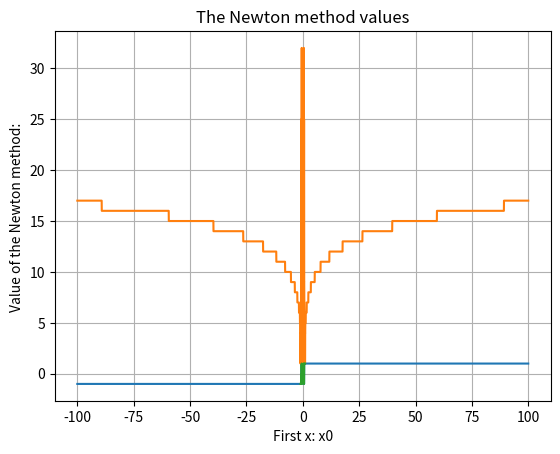

The matplotlib source for this figure:
"""
version: 3.2.3

Task 1:
Interpolation polynomial in Lagrange form
Interpolation polynomial in Newton form
Interpolation polynomial in Lagrange form with Chebyshev`s nodes

Task 2:
Formula for the average rectangles, trapezoid, Simpson
Gaussian quadratures

Task 3:
The dichotomy method
The Newton method
"""
from math import exp, log10, cos, pi, sqrt, log
from numpy.polynomial import Polynomial as Poly
import matplotlib.pyplot as plt


def simpN(n: int | float, count=8) -> int | float:
    return (n * 10 ** (count + 4) + 5555) // 10 ** 4 / 10 ** count


def interpolationLagrange(args: list[int | float], values: list[int | float]) -> Poly:
    n = len(args) - 1
    omega = Poly.fromroots(args)
    Pn = Poly(0)
    for i in range(n + 1):
        t = omega // [-args[i], 1]
        Pn += values[i] * t / t(args[i])
    return Pn


def task11():
    # a, b = 0, 0.3
    x = 0.15
    argsA = [0, 0.1, 0.2, 0.3]
    valuesA = [1, 1.10517, 1.22140, 1.34986]
    Pa = interpolationLagrange(argsA, valuesA)
    argsB = [0.1, 0.2, 0.3]
    valuesB = [1.10517, 1.22140, 1.34986]
    Pb = interpolationLagrange(argsB, valuesB)
    print('Тест №1 для полинома Лагранжа | f(x) = exp(x)')
    print(f'Можно изменить: x = {x}')
    print(f'a) Pa({x}) = {simpN(Pa(x))} - значение 1 многочлена в точке х')
    print(f'b) Pb({x}) = {simpN(Pb(x))} - значение 2 многочлена в точке х')
    print(f'Pa({x}) - Pb({x}) = {simpN(Pa(x) - Pb(x))} - разность значений полученных многочленов в точке х')
    tabular = simpN(exp(x), 5)
    print(f'exp({x}) = {tabular} - табличное значение')
    print(f'Ra({x}) = exp({x}) - Pa({x}) = {simpN(tabular - Pa(x))} - погрешность вычисления в случае a)')
    print(f'Rb({x}) = exp({x}) - Pb({x}) = {simpN(tabular - Pb(x))} - погрешность вычисления в случае b)')


def interpolationNewton(args: list[float], values: list[float]) -> Poly:
    n = len(args) - 1
    div_dif = [[0 for _ in range(n + 1)] for i in range(n + 1)]  # Divided differences
    for i in range(n + 1):
        div_dif[i][0] = values[i]
    for j in range(1, n + 1):
        for i in range(j, n + 1):
            div_dif[i][j] = (div_dif[i][j - 1] - div_dif[i - 1][j - 1]) / (args[i] - args[abs(i - j)])
    Pn = Poly(values[0])
    t = Poly(1)
    for i in range(1, n + 1):
        t *= [-args[i - 1], 1]
        Pn += div_dif[i][i] * t
    return Pn


def get_chebyshev_nodes(a: float, b: float, n: int) -> list[float]:
    return [(a + b) / 2 + (b - a) * cos((2 * i - 1) * pi / 2 / n) / 2 for i in range(1, n + 1)]


def task12():
    a, b = 1, 10
    x = 5.25
    argsA = [1, 2, 4, 6, 8]
    valuesA = [0, 0.3010, 0.6021, 0.7782, 0.9031]
    Pa = interpolationNewton(argsA, valuesA)
    argsB = [2, 4, 6, 8, 10]
    valuesB = [0.3010, 0.6021, 0.7782, 0.9031, 1]
    Pb = interpolationNewton(argsB, valuesB)
    argsC = [3, 4, 5, 6, 7]
    valuesC = [0.4771, 0.6021, 0.6990, 0.7782, 0.8451]
    Pc = interpolationNewton(argsC, valuesC)
    print('----Тест №2 для полинома Ньютона | f(x) = lg(x)----')
    print(f'Можно изменить: x = {x}')
    print(f'a) Pa({x}) = {simpN(Pa(x))} - значение 1 многочлена в точке х')
    print(f'b) Pb({x}) = {simpN(Pb(x))}')
    print(f'c) Pc({x}) = {simpN(Pc(x))}')
    print(f'Pa({x}) - Pb({x}) = {simpN(Pa(x) - Pb(x))} - разность значений полученных многочленов в точке х')
    print(f'Pa({x}) - Pc({x}) = {simpN(Pa(x) - Pc(x))}')
    print(f'Pb({x}) - Pc({x}) = {simpN(Pb(x) - Pc(x))}')
    tabular = simpN(log10(x), 4)
    print(f'lg({x}) = {tabular} - табличное значение')
    print(f'Ra({x}) = lg({x}) - Pa({x}) = {simpN(tabular - Pa(x))} - погрешность вычисления в случае a)')
    print(f'Rb({x}) = lg({x}) - Pb({x}) = {simpN(tabular - Pb(x))} - b)')
    print(f'Rc({x}) = lg({x}) - Pc({x}) = {simpN(tabular - Pc(x))} - c)')
    print('----Интерполирование с узлами Чебышева----')
    n = len(argsA)
    argsChebyshev = get_chebyshev_nodes(a, b, n)
    valuesChebyshev = list(map(log10, argsChebyshev))
    PChebyshev = interpolationLagrange(argsChebyshev, valuesChebyshev)
    print('Узлы Чебышева:', list(map(simpN, argsChebyshev)))
    print(f'PChebyshev({x}) = {simpN(PChebyshev(x))} - значение многочлена, вычисленного по узлам Чебышева')
    print(f'lg({x}) - PChebyshev({x}) = {simpN(tabular - PChebyshev(x))}')
    argsEquidistant = [a + (b - a) * i / n for i in range(1, n + 1)]
    valuesEquidistant = list(map(log10, argsEquidistant))
    PEquidistant = interpolationLagrange(argsEquidistant, valuesEquidistant)
    print('Равноудаленные узлы:', list(map(simpN, argsEquidistant)))
    print(f'PEquidistant({x}) = {simpN(PEquidistant(x))} - значение многочлена, вычисленного по равноудаленным узлам')
    print(f'lg({x}) - PEquidistant({x}) = {simpN(tabular - simpN(PEquidistant(x)))}')


def task13():
    a, b = -1, 1
    argsEquidistant = [-1, -1 / 3, 1 / 3, 1]
    valuesEquidistant = list(map(exp, argsEquidistant))
    PEquidistant = interpolationLagrange(argsEquidistant, valuesEquidistant)
    n = len(argsEquidistant)
    argsChebyshev = get_chebyshev_nodes(a, b, n)
    valuesChebyshev = list(map(exp, argsChebyshev))
    PChebyshev = interpolationLagrange(argsChebyshev, valuesChebyshev)
    print('----Задание 1.3----')
    print('а) Для равноудаленных узлов:')
    for i in range(n):
        print(f'exp({simpN(argsEquidistant[i])}) = {simpN(valuesEquidistant[i])}')
    print('Для узлов Чебышева:')
    for i in range(n):
        print(f'exp({simpN(argsChebyshev[i])}) = {simpN(valuesChebyshev[i])}')
    args = list()
    valuesE = list()
    valuesC = list()
    point = a
    number_sections = 10 ** 4
    delta = (b - a) / number_sections
    xMaxE = 0
    xMaxC = 0
    maxMistakeE = 0
    maxMistakeC = 0
    for i in range(number_sections + 1):
        if point > b:
            break
        args.append(point)
        valuesE.append(PEquidistant(point))
        valuesC.append(PChebyshev(point))
        q = abs(exp(point) - valuesE[-1])
        if q > maxMistakeE:
            maxMistakeE = q
            xMaxE = point
        q = abs(exp(point) - valuesC[-1])
        if q > maxMistakeC:
            maxMistakeC = q
            xMaxC = point
        point += delta
    print(f'в) Для равноудаленных узлов максимальная ошибка...')
    print(f'достигается в точке {simpN(xMaxE)} и составляет {simpN(maxMistakeE)}')
    print(f'Для узлов Чебышева: {simpN(xMaxC)} и составляет {simpN(maxMistakeC)}')

    plt.plot(args, [abs(valuesE[i] - exp(args[i])) for i in range(len(args))])
    plt.plot(args, [abs(valuesC[i] - exp(args[i])) for i in range(len(args))])
    plt.title('Interpolation polynomials')
    plt.xlabel('Arg of function: x')
    plt.ylabel('Value of function: exp(x)')
    plt.grid()
    plt.legend(['Equidistant', 'Chebyshev'.format(63.0 * n)])
    plt.show()


def average_rectangles_formula(f, a: float, b: float, n: int) -> float:
    h = (b - a) / n
    xk = lambda k: a + k * h
    return sum([f((xk(i) + xk(i - 1)) / 2) for i in range(1, n + 1)]) * h


def trapezoid_formula(f, a: float, b: float, n: int) -> float:
    h = (b - a) / n
    xk = lambda k: a + k * h
    return sum([f(xk(i)) + f(xk(i - 1)) for i in range(1, n + 1)]) * h / 2


def simpson_formula(f, a: float, b: float, n: int) -> float:
    h = (b - a) / n
    xk = lambda k: a + k * h
    return sum([f(xk(i)) + 4 * f((xk(i) + xk(i - 1)) / 2) + f(xk(i - 1)) for i in range(1, n + 1)]) * h / 6


def task22():
    f = lambda x: sqrt(2 * x + 1)
    a, b = 0, 1
    I = sqrt(3) - 1 / 3
    print(f'"Идеальное"(табличное) значение интеграла I = {simpN(I)}')
    print('------------------------------------------------------------------------------------------------------')

    print('Значение квадратурной формулы центральных прямоугольников при:')
    I20 = average_rectangles_formula(f, a, b, 20)
    print(f'n = 20 равняется I_20={simpN(I20)}. Ошибка равняется I - I_20 = {simpN(I - I20)}')
    I50 = average_rectangles_formula(f, a, b, 50)
    print(f'n = 50 равняется I_50={simpN(I50)}. Ошибка равняется I - I_50 = {simpN(I - I50)}')
    I100 = average_rectangles_formula(f, a, b, 100)
    print(f'n = 100 равняется I_100={simpN(I100)}. Ошибка равняется I - I_100 = {simpN(I - I100)}')
    print('------------------------------------------------------------------------------------------------------')
    print('Значение квадратурной формулы трапеций при:')
    I20 = trapezoid_formula(f, a, b, 20)
    print(f'n = 20 равняется I_20={simpN(I20)}. Ошибка равняется I - I_20 = {simpN(I - I20)}')
    I50 = trapezoid_formula(f, a, b, 50)
    print(f'n = 50 равняется I_50={simpN(I50)}. Ошибка равняется I - I_50 = {simpN(I - I50)}')
    I100 = trapezoid_formula(f, a, b, 100)
    print(f'n = 100 равняется I_100={simpN(I100)}. Ошибка равняется I - I_100 = {simpN(I - I100)}')
    print('------------------------------------------------------------------------------------------------------')
    print('Значение квадратурной формулы Симпсона при:')
    I20 = simpson_formula(f, a, b, 20)
    print(f'n = 20 равняется I_20={simpN(I20)}. Ошибка равняется I - I_20 = {simpN(I - I20)}')
    I50 = simpson_formula(f, a, b, 50)
    print(f'n = 50 равняется I_50={simpN(I50)}. Ошибка равняется I - I_50 = {simpN(I - I50)}')
    I100 = simpson_formula(f, a, b, 100)
    print(f'n = 100 равняется I_100={simpN(I100)}. Ошибка равняется I - I_100 = {simpN(I - I100)}')


def gauss_2_nodes(f, a: float, b: float) -> float:
    c = (a + b) / 2
    print('Узлы квадратурной формулы:')
    x0, x1 = c - (b - a) / 2 / sqrt(3), c + (b - a) / 2 / sqrt(3)
    print(f'x0 = {simpN(x0)} | x1 = {simpN(x1)}')
    print('Значения функции в этих узлах:')
    print(f'f(x0) = {simpN(f(x0))} | f(x1) = {simpN(f(x1))}')
    print('Коэффициенты квадратурной формулы:')
    print(f'A0 = (b - a) / 2 = {(b - a) / 2} = A1')
    return (f(c - (b - a) / 2 / sqrt(3)) + f(c + (b - a) / 2 / sqrt(3))) * (b - a) / 2


def gauss_3_nodes(f, a: float, b: float) -> float:
    print('Узлы квадратурной формулы:')
    d1, d2 = 0, 0.7745966692
    d_to_x = lambda d: (d * (b - a) + a + b) / 2
    D1, D2 = 0.8888888888, 0.5555555556
    x0, x1, x2 = d_to_x(-d2), d_to_x(d1), d_to_x(d2)
    print(f'x0 = {simpN(x0)} | x1 = {simpN(x1)} | x2 = {simpN(x2)}')
    print('Значения функции в этих узлах:')
    print(f'f(x0) = {simpN(f(x0))} | f(x1) = {simpN(f(x1))} | f(x2) = {simpN(f(x2))}')
    print('Коэффициенты квадратурной формулы:')
    print(f'A0 = {D1 / 2} = A2 | A1 = {D2 / 2}')
    return (D2 * f(x0) + D1 * f(x1) + D2 * f(x2)) * (b - a) / 2


def gauss_5_nodes(f, a: float, b: float) -> float:
    print('Узлы квадратурной формулы:')
    d1, d2, d3 = 0, 0.5384693101, 0.9061798459
    d_to_x = lambda d: (d * (b - a) + a + b) / 2
    D1, D2, D3 = 0.5688888888, 0.4786286705, 0.2369268851
    x0, x1, x2, x3, x4 = d_to_x(-d3), d_to_x(-d2), d_to_x(d1), d_to_x(d2), d_to_x(d3)
    print(f'x0 = {simpN(x0)} | x1 = {simpN(x1)} | x2 = {simpN(x2)} | x3 = {simpN(x3)} | x4 = {simpN(x4)}')
    print('Значения функции в этих узлах:')
    print(f'f(x0) = {simpN(f(x0))} | f(x1) = {simpN(f(x1))} |'
          f' f(x2) = {simpN(f(x2))} | f(x3) = {simpN(f(x3))} | f(x4) = {simpN(x4)}')
    print('Коэффициенты квадратурной формулы:')
    print(f'A0 = {D3 / 2} = A4 | A1 = {D2 / 2} = A3 | A2 = {D1 / 2}')
    return (D3 * f(x0) + D2 * f(x1) + D1 * f(x2) + D2 * f(x3) + D3 * f(x4)) * (b - a) / 2


def task23():
    f = lambda x: sqrt(2 * x + 1)
    a, b = 0, 1
    I = sqrt(3) - 1 / 3
    print(f'"Идеальное"(табличное) значение интеграла I = {simpN(I)}')
    print('------------------------------------------------------------------------------------------------------')
    print(f'Квадратура Гаусса на 2 узлах:')
    I2 = gauss_2_nodes(f, a, b)
    print(f'Значение квадратуры I2 = {simpN(I2)}')
    print(f'Полученная ошибка вычисления составляет R2 = {simpN(I - I2)}')
    print('------------------------------------------------------------------------------------------------------')
    print('Квадратура Гаусса на 3 узлах:')
    I3 = gauss_3_nodes(f, a, b)
    print(f'Значение квадратуры I3 = {simpN(I3)}')
    print(f'Полученная ошибка вычисления составляет R3 = {simpN(I - I3)}')
    print('------------------------------------------------------------------------------------------------------')
    print('Квадратура Гаусса на 5 узлах:')
    I5 = gauss_5_nodes(f, a, b)
    print(f'Значение квадратуры I5 = {simpN(I5)}')
    print(f'Полученная ошибка вычисления составляет R5 = {simpN(I - I5)}')


def dichotomy(f, a: float, b: float, eps=10 ** -8) -> (float, int):
    x = (a + b) / 2
    num_iter = 0
    while b > a and b - a > eps:
        num_iter += 1
        if f(a) * f(x) < 0:
            b = x
        else:
            a = x
        x = (a + b) / 2
    return x, num_iter


def the_Newton_method(f, df, x0: float, eps=10 ** -8) -> (float, int):
    x_np1 = x0
    num_iter = 0
    x_n = x_np1 + 2
    x_nm1 = x_n + 8
    while abs((x_np1 - x_n) / (1 - (x_np1 - x_n) / (x_n - x_nm1))) > eps:
        num_iter += 1
        x_nm1 = x_n
        x_n = x_np1
        x_np1 -= f(x_np1) / df(x_np1)
    return x_np1, num_iter


def task31():
    f = lambda x: exp(x) + x
    df = lambda x: exp(x) + 1
    a, b = -1, 1
    x1, n1 = dichotomy(f, a, b)
    print(f'Метод дихотомии нашел корень: {x1} за {n1} итераций')
    x2, n2 = the_Newton_method(f, df, 0)
    print(f'Метод Ньютона нашел корень: {x2} за {n2} итераций')


def draw_graphic(a: float, b: float, n=10 ** 6):
    f = lambda x: x ** 3 - x
    h = (b - a) / n
    args = [a + i * h for i in range(n)]
    values = [f(arg) for arg in args]
    plt.plot(args, values)
    plt.title('Graphic')
    plt.xlabel('Arg x')
    plt.ylabel('The value of x ** 3 - x')
    plt.grid()
    plt.show()


def draw32(a: float, b: float, needIterations=False, n=10 ** 6):
    f = lambda x: x ** 3 - x
    df = lambda x: 3 * x ** 2 - 1
    h = (b - a) / n
    args = [a + i * h for i in range(n)]
    values = [the_Newton_method(f, df, arg) for arg in args]
    valuesX = [value[0] for value in values]
    valuesN = [value[1] for value in values]
    plt.plot(args, valuesX)
    plt.title('The Newton method values')
    plt.xlabel('First x: x0')
    plt.ylabel('Value of the Newton method: ')
    plt.grid()
    plt.show()
    if needIterations:
        plt.plot(args, valuesN)
        plt.title('The number of iterations')
        plt.xlabel('First x: x0')
        plt.ylabel('The number of iterations: ')
        plt.grid()
        plt.show()


def task32():
    draw32(-100, 100, True)
    draw32(-1, 1)


if __name__ == '__main__':
    task32()
